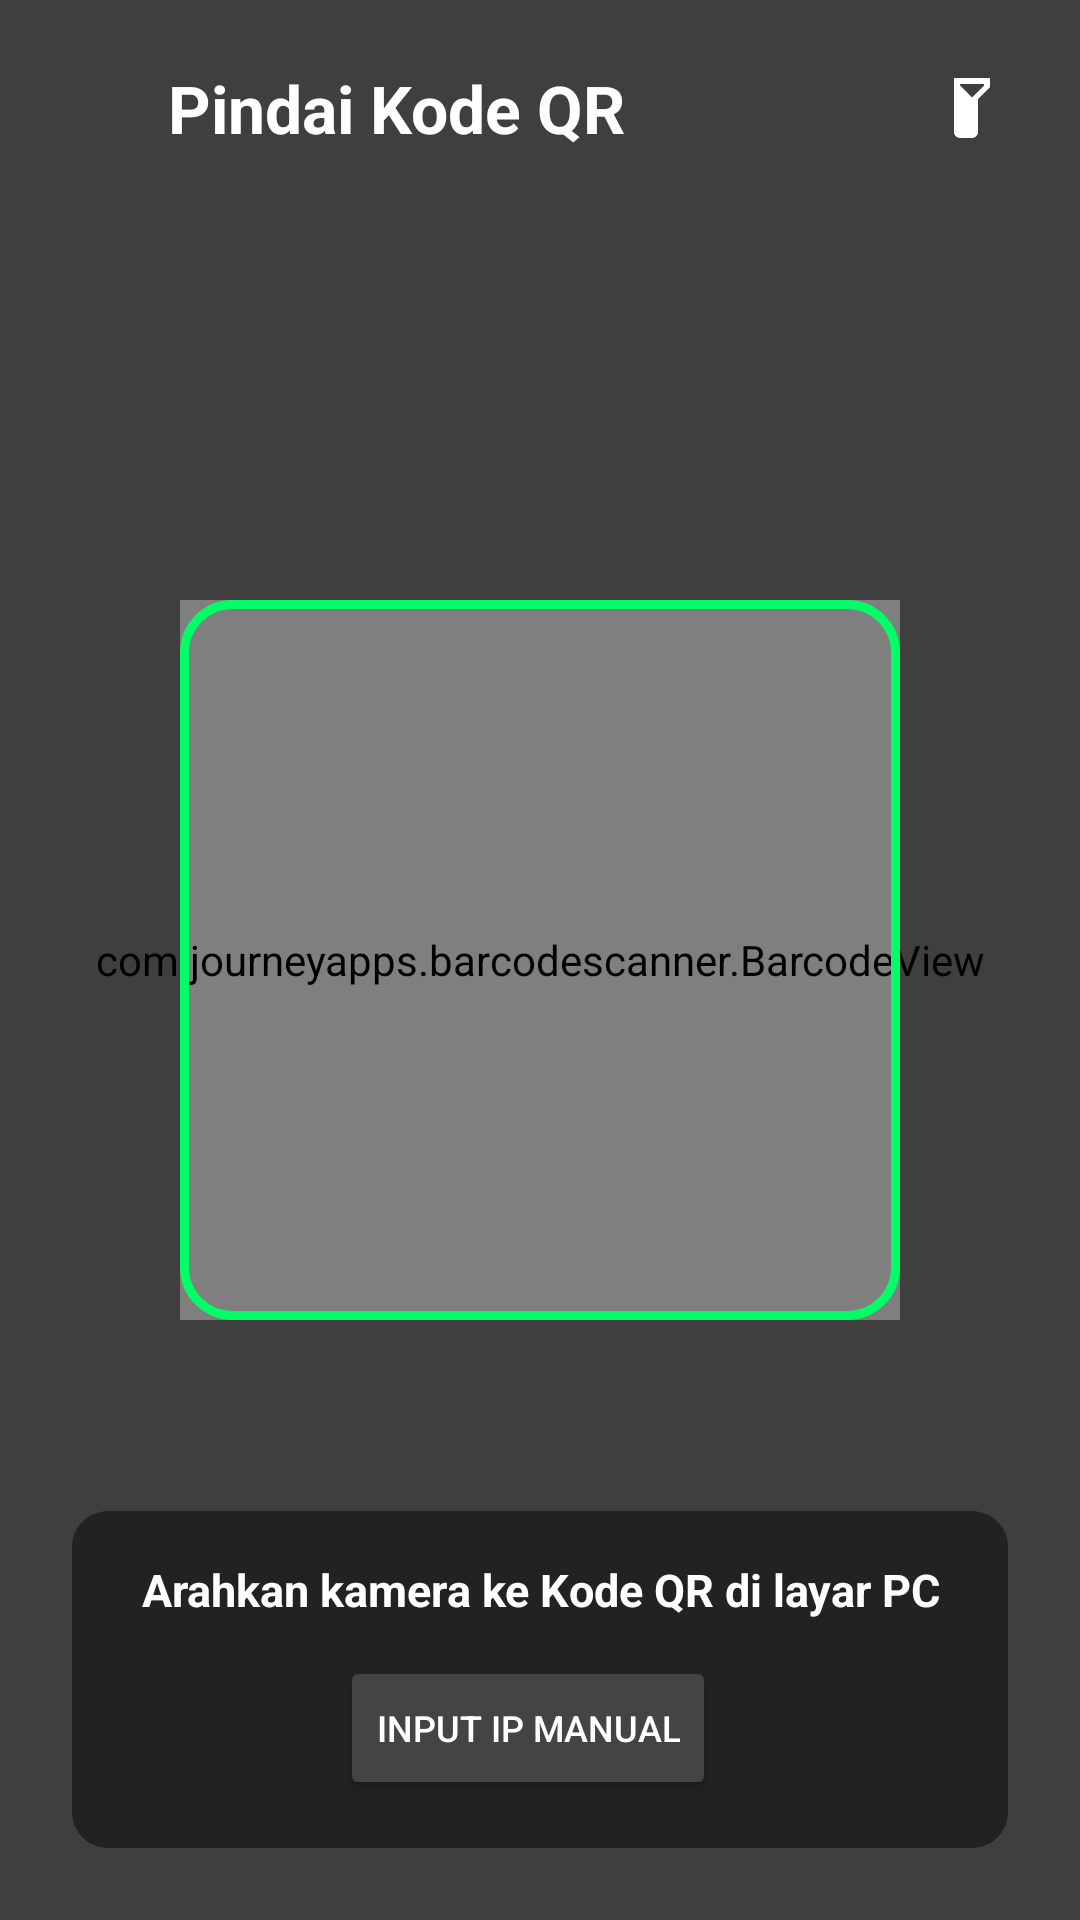

Android layout source for this screen:
<!-- AndroidManifest.xml: application theme Theme.Pcstat -->
<!-- res/layout/fragment_qr_scanner.xml -->
<?xml version="1.0" encoding="utf-8"?>
<androidx.constraintlayout.widget.ConstraintLayout xmlns:android="http://schemas.android.com/apk/res/android"
    xmlns:app="http://schemas.android.com/apk/res-auto"
    android:layout_width="match_parent"
    android:layout_height="match_parent"
    android:background="#000000">

    
    <com.journeyapps.barcodescanner.BarcodeView
        android:id="@+id/barcodeScannerView"
        android:layout_width="0dp"
        android:layout_height="0dp"
        app:layout_constraintBottom_toBottomOf="parent"
        app:layout_constraintEnd_toEndOf="parent"
        app:layout_constraintStart_toStartOf="parent"
        app:layout_constraintTop_toTopOf="parent" />

    
    <View
        android:id="@+id/viewTargetBox"
        android:layout_width="240dp"
        android:layout_height="240dp"
        android:background="@drawable/bg_qr_target"
        app:layout_constraintBottom_toBottomOf="parent"
        app:layout_constraintEnd_toEndOf="parent"
        app:layout_constraintStart_toStartOf="parent"
        app:layout_constraintTop_toTopOf="parent" />

    
    <View
        android:id="@+id/maskTop"
        android:layout_width="0dp"
        android:layout_height="0dp"
        android:background="#80000000"
        app:layout_constraintBottom_toTopOf="@id/viewTargetBox"
        app:layout_constraintEnd_toEndOf="parent"
        app:layout_constraintStart_toStartOf="parent"
        app:layout_constraintTop_toTopOf="parent" />

    <View
        android:id="@+id/maskBottom"
        android:layout_width="0dp"
        android:layout_height="0dp"
        android:background="#80000000"
        app:layout_constraintBottom_toBottomOf="parent"
        app:layout_constraintEnd_toEndOf="parent"
        app:layout_constraintStart_toStartOf="parent"
        app:layout_constraintTop_toBottomOf="@id/viewTargetBox" />

    <View
        android:id="@+id/maskLeft"
        android:layout_width="0dp"
        android:layout_height="0dp"
        android:background="#80000000"
        app:layout_constraintBottom_toBottomOf="@id/viewTargetBox"
        app:layout_constraintEnd_toStartOf="@id/viewTargetBox"
        app:layout_constraintStart_toStartOf="parent"
        app:layout_constraintTop_toTopOf="@id/viewTargetBox" />

    <View
        android:id="@+id/maskRight"
        android:layout_width="0dp"
        android:layout_height="0dp"
        android:background="#80000000"
        app:layout_constraintBottom_toBottomOf="@id/viewTargetBox"
        app:layout_constraintEnd_toEndOf="parent"
        app:layout_constraintStart_toEndOf="@id/viewTargetBox"
        app:layout_constraintTop_toTopOf="@id/viewTargetBox" />

    
    <LinearLayout
        android:layout_width="0dp"
        android:layout_height="wrap_content"
        android:gravity="center_vertical"
        android:orientation="horizontal"
        android:padding="16dp"
        app:layout_constraintEnd_toEndOf="parent"
        app:layout_constraintStart_toStartOf="parent"
        app:layout_constraintTop_toTopOf="parent">

        <ImageView
            android:id="@+id/btnBack"
            android:layout_width="32dp"
            android:layout_height="32dp"
            android:background="?attr/selectableItemBackgroundBorderless"
            android:contentDescription="@string/back_desc"
            android:padding="4dp"
            android:src="@drawable/ic_arrow_back"
            app:tint="#FFFFFF" />

        <TextView
            android:layout_width="0dp"
            android:layout_height="wrap_content"
            android:layout_marginStart="8dp"
            android:layout_weight="1"
            android:text="Pindai Kode QR"
            android:textColor="#FFFFFF"
            android:textSize="22sp"
            android:textStyle="bold" />

        <ImageButton
            android:id="@+id/btnFlashlight"
            android:layout_width="40dp"
            android:layout_height="40dp"
            android:background="?attr/selectableItemBackgroundBorderless"
            android:contentDescription="@null"
            android:src="@drawable/ic_flashlight"
            app:tint="#FFFFFF" />
    </LinearLayout>

    
    <LinearLayout
        android:id="@+id/cardPcStats"
        android:layout_width="0dp"
        android:layout_height="wrap_content"
        android:layout_marginHorizontal="24dp"
        android:layout_marginBottom="12dp"
        android:background="@drawable/bg_ios_group"
        android:orientation="vertical"
        android:padding="14dp"
        android:visibility="gone"
        app:layout_constraintBottom_toTopOf="@id/layoutBottomBar"
        app:layout_constraintEnd_toEndOf="parent"
        app:layout_constraintStart_toStartOf="parent"
        app:layout_constraintWidth_max="520dp">

        <TextView
            android:id="@+id/tvPcName"
            android:layout_width="wrap_content"
            android:layout_height="wrap_content"
            android:text="🖥️ PC Terhubung: Loading..."
            android:textColor="#00FF66"
            android:textSize="15sp"
            android:textStyle="bold" />

        <LinearLayout
            android:layout_width="match_parent"
            android:layout_height="wrap_content"
            android:layout_marginTop="6dp"
            android:orientation="horizontal">

            <TextView
                android:id="@+id/tvPcCpu"
                android:layout_width="0dp"
                android:layout_height="wrap_content"
                android:layout_weight="1"
                android:text="CPU: --%"
                android:textColor="#FFFFFF"
                android:textSize="14sp"
                android:textStyle="bold" />

            <TextView
                android:id="@+id/tvPcRam"
                android:layout_width="0dp"
                android:layout_height="wrap_content"
                android:layout_weight="1"
                android:text="RAM: --%"
                android:textColor="#FFFFFF"
                android:textSize="14sp"
                android:textStyle="bold" />
        </LinearLayout>
    </LinearLayout>

    
    <LinearLayout
        android:id="@+id/layoutBottomBar"
        android:layout_width="0dp"
        android:layout_height="wrap_content"
        android:layout_marginHorizontal="24dp"
        android:layout_marginBottom="24dp"
        android:background="@drawable/bg_ios_group"
        android:gravity="center"
        android:orientation="vertical"
        android:padding="16dp"
        app:layout_constraintBottom_toBottomOf="parent"
        app:layout_constraintEnd_toEndOf="parent"
        app:layout_constraintStart_toStartOf="parent"
        app:layout_constraintWidth_max="520dp">

        <TextView
            android:id="@+id/tvScanInstruction"
            android:layout_width="wrap_content"
            android:layout_height="wrap_content"
            android:gravity="center"
            android:text="Arahkan kamera ke Kode QR di layar PC"
            android:textColor="#FFFFFF"
            android:textSize="15sp"
            android:textStyle="bold" />

        
        <ProgressBar
            android:id="@+id/progressBarConnecting"
            android:layout_width="32dp"
            android:layout_height="32dp"
            android:layout_marginTop="8dp"
            android:indeterminateTint="#00FF66"
            android:visibility="gone" />

        <TextView
            android:id="@+id/tvScanResult"
            android:layout_width="wrap_content"
            android:layout_height="wrap_content"
            android:layout_marginTop="6dp"
            android:gravity="center"
            android:textColor="#00FF66"
            android:textSize="14sp"
            android:visibility="gone" />

        <LinearLayout
            android:layout_width="wrap_content"
            android:layout_height="wrap_content"
            android:layout_marginTop="12dp"
            android:orientation="horizontal">

            <Button
                android:id="@+id/btnViewStats"
                android:layout_width="wrap_content"
                android:layout_height="wrap_content"
                android:layout_marginEnd="8dp"
                android:backgroundTint="#00AA44"
                android:text="Lihat Statistik Desktop"
                android:textColor="#FFFFFF"
                android:textSize="12sp"
                android:visibility="gone" />

            <Button
                android:id="@+id/btnManualIp"
                android:layout_width="wrap_content"
                android:layout_height="wrap_content"
                android:layout_marginEnd="8dp"
                android:backgroundTint="#444444"
                android:text="Input IP Manual"
                android:textColor="#FFFFFF"
                android:textSize="12sp" />

            <Button
                android:id="@+id/btnDisconnect"
                android:layout_width="wrap_content"
                android:layout_height="wrap_content"
                android:backgroundTint="#882222"
                android:text="Putuskan"
                android:textColor="#FFFFFF"
                android:textSize="12sp"
                android:visibility="gone" />
        </LinearLayout>
    </LinearLayout>

    
    <LinearLayout
        android:id="@+id/permissionContainer"
        android:layout_width="match_parent"
        android:layout_height="match_parent"
        android:background="#EE000000"
        android:gravity="center"
        android:orientation="vertical"
        android:padding="32dp"
        android:visibility="gone">

        <TextView
            android:layout_width="wrap_content"
            android:layout_height="wrap_content"
            android:text="Izin Kamera Diperlukan"
            android:textColor="#FFFFFF"
            android:textSize="20sp"
            android:textStyle="bold" />

        <TextView
            android:layout_width="wrap_content"
            android:layout_height="wrap_content"
            android:layout_marginTop="8dp"
            android:gravity="center"
            android:text="Aplikasi membutuhkan izin kamera untuk memindai kode QR dari PC"
            android:textColor="#8E8E93"
            android:textSize="14sp" />

        <Button
            android:id="@+id/btnGrantPermission"
            android:layout_width="wrap_content"
            android:layout_height="wrap_content"
            android:layout_marginTop="20dp"
            android:text="Berikan Izin Kamera"
            android:textColor="#FFFFFF" />
    </LinearLayout>

</androidx.constraintlayout.widget.ConstraintLayout>
<!-- resources referenced by this layout -->
<resources>
  <!-- drawable bg_ios_group (drawable) -->
  <?xml version="1.0" encoding="utf-8"?>
  <shape xmlns:android="http://schemas.android.com/apk/res/android"
      android:shape="rectangle">
      <solid android:color="#D01C1C1E"/>
      <corners android:radius="12dp"/>
  </shape>
  <!-- drawable bg_qr_target (drawable) -->
  <?xml version="1.0" encoding="utf-8"?>
  <shape xmlns:android="http://schemas.android.com/apk/res/android"
      android:shape="rectangle">
      <solid android:color="#00000000" />
      <stroke
          android:width="3dp"
          android:color="#00FF66" />
      <corners android:radius="16dp" />
  </shape>
  <!-- drawable ic_flashlight (drawable) -->
  <vector xmlns:android="http://schemas.android.com/apk/res/android"
      android:width="24dp"
      android:height="24dp"
      android:viewportWidth="24"
      android:viewportHeight="24">
      <path
          android:fillColor="#FFFFFFFF"
          android:pathData="M6,2h12v3l-4,4v11a2,2 0,0 1,-2 2h-4a2,2 0,0 1,-2 -2V9L6,5V2zM8,4v0.5l4,4h0l4,-4V4H8z" />
  </vector>
  <string name="back_desc">Kembali</string>
  <style name="Theme.Pcstat" parent="Theme.MaterialComponents.DayNight.NoActionBar">
          
          <item name="colorPrimary">@color/purple_500</item>
          <item name="colorPrimaryVariant">@color/purple_700</item>
          <item name="colorOnPrimary">@color/white</item>
          
          <item name="colorSecondary">@color/teal_200</item>
          <item name="colorSecondaryVariant">@color/teal_700</item>
          <item name="colorOnSecondary">@color/black</item>
          
          <item name="android:statusBarColor">@android:color/transparent</item>
          <item name="android:navigationBarColor">@android:color/transparent</item>
          <item name="android:windowDrawsSystemBarBackgrounds">true</item>
          
      </style>
  <!-- not gathered from this repository: default colours our renderer supplied (Android Studio template values) -->
  <color name="purple_500">#FF6200EE</color>
  <color name="purple_700">#FF3700B3</color>
  <color name="teal_200">#FF03DAC5</color>
  <color name="teal_700">#FF018786</color>
  <color name="black">#FF000000</color>
  <color name="white">#FFFFFFFF</color>
</resources>
